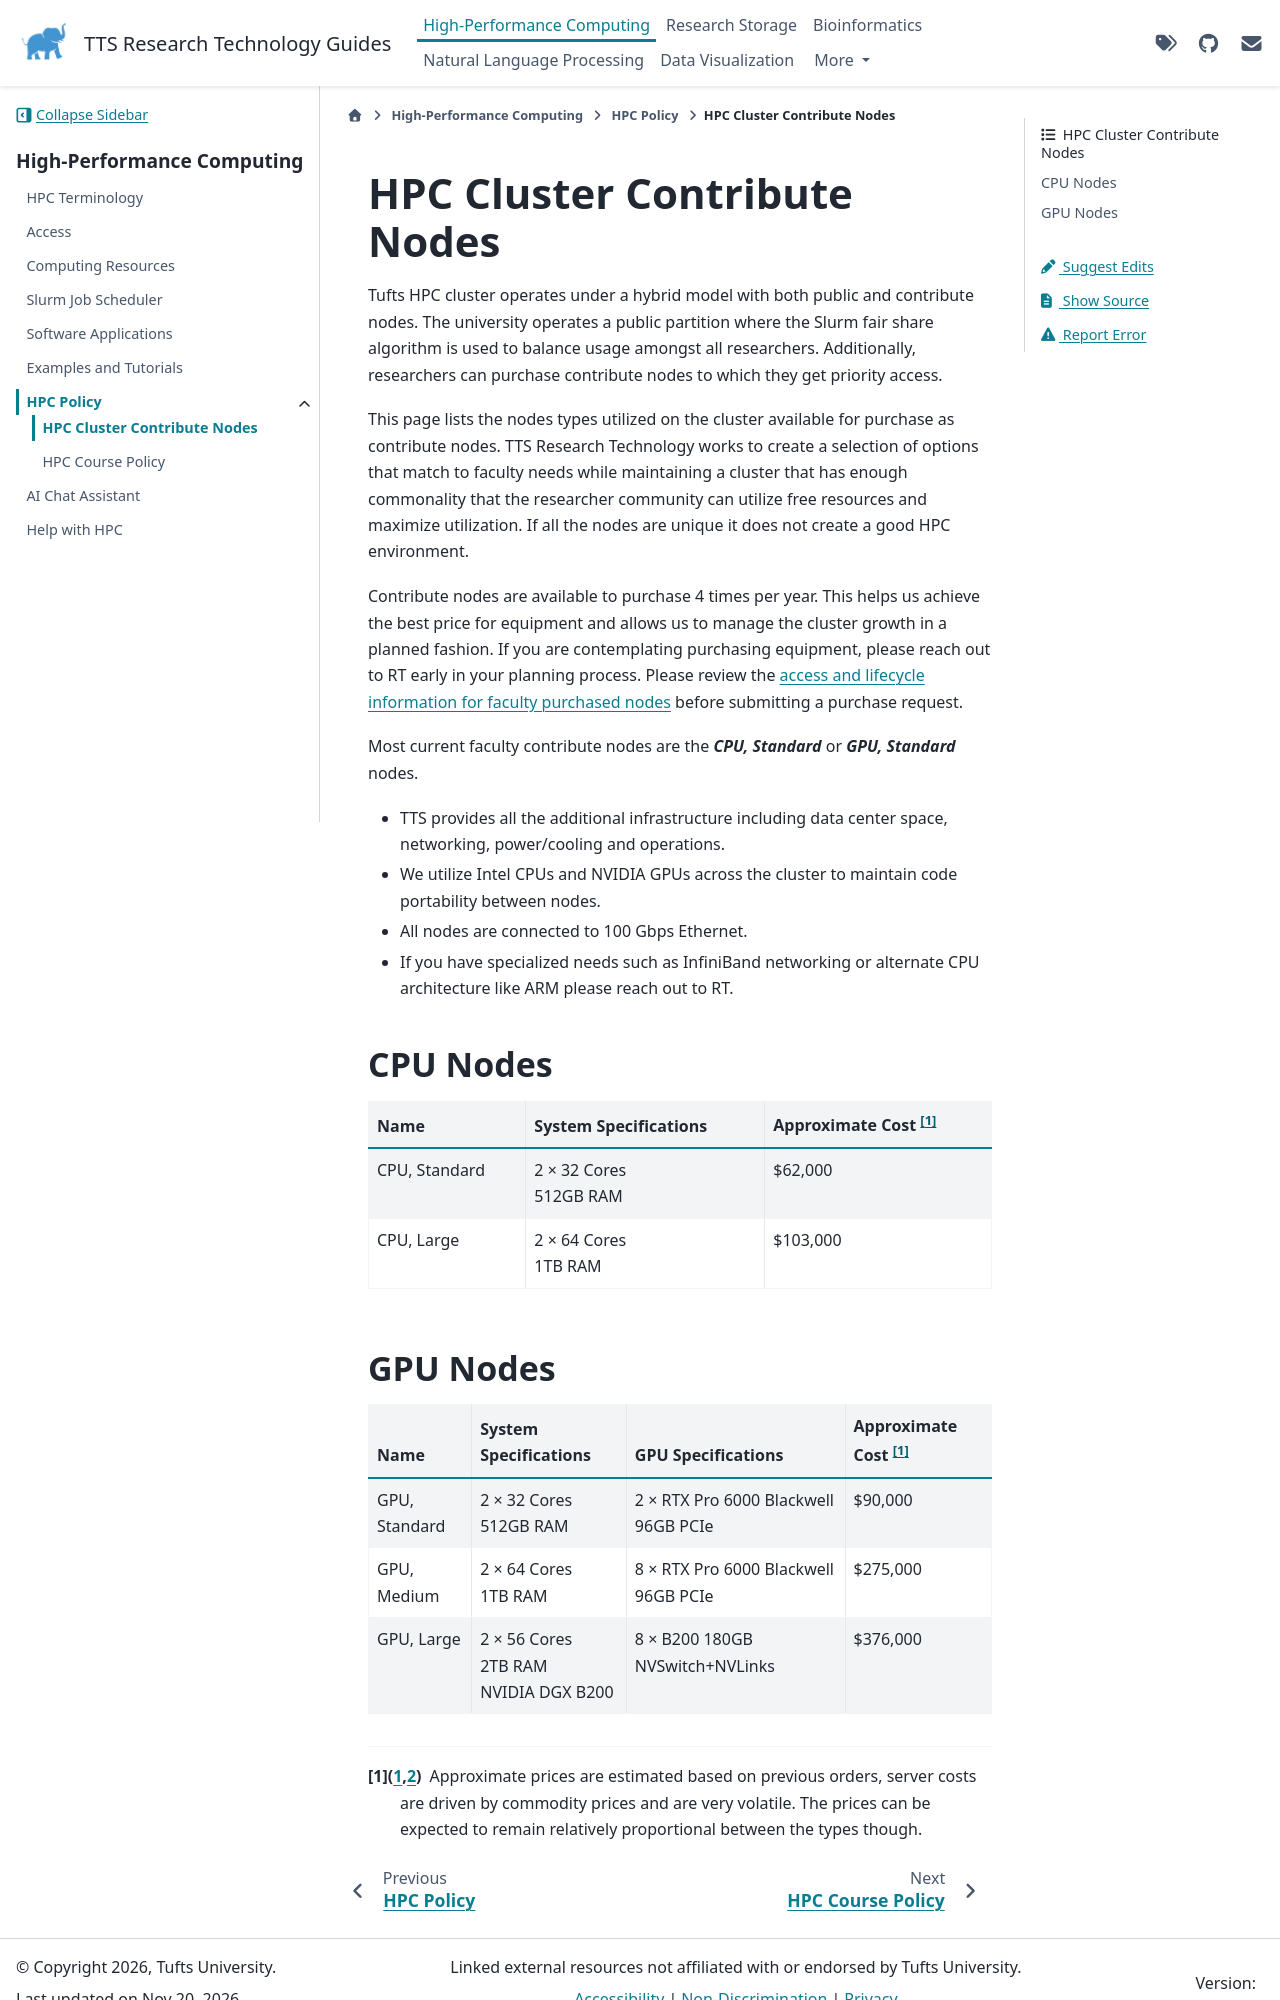

repository: TuftsRT/guides · page: dev/hpc/policy/contribute-nodes.html · generator: sphinx

# HPC Cluster Contribute Nodes

Tufts HPC cluster operates under a hybrid model with both public and contribute nodes. The university operates a public partition where the Slurm fair share algorithm is used to balance usage amongst all researchers. Additionally, researchers can purchase contribute nodes to which they get priority access.

This page lists the nodes types utilized on the cluster available for purchase as contribute nodes. TTS Research Technology works to create a selection of options that match to faculty needs while maintaining a cluster that has enough commonality that the researcher community can utilize free resources and maximize utilization. If all the nodes are unique it does not create a good HPC environment.

Contribute nodes are available to purchase 4 times per year. This helps us achieve the best price for equipment and allows us to manage the cluster growth in a planned fashion. If you are contemplating purchasing equipment, please reach out to RT early in your planning process. Please review the [access and lifecycle information for faculty purchased nodes](index.md#hpc-researcher-contribution-node) before submitting a purchase request.

Most current faculty contribute nodes are the **_CPU, Standard_** or **_GPU, Standard_** nodes.

- TTS provides all the additional infrastructure including data center space, networking, power/cooling and operations.
- We utilize Intel CPUs and NVIDIA GPUs across the cluster to maintain code portability between nodes.
- All nodes are connected to 100 Gbps Ethernet.
- If you have specialized needs such as InfiniBand networking or alternate CPU architecture like ARM please reach out to RT.

## CPU Nodes

| Name          | System Specifications      | Approximate Cost [^1] |
| ------------- | -------------------------- | --------------------- |
| CPU, Standard | 2 × 32 Cores<br/>512GB RAM | \$62,000              |
| CPU, Large    | 2 × 64 Cores<br/>1TB RAM   | \$103,000             |
